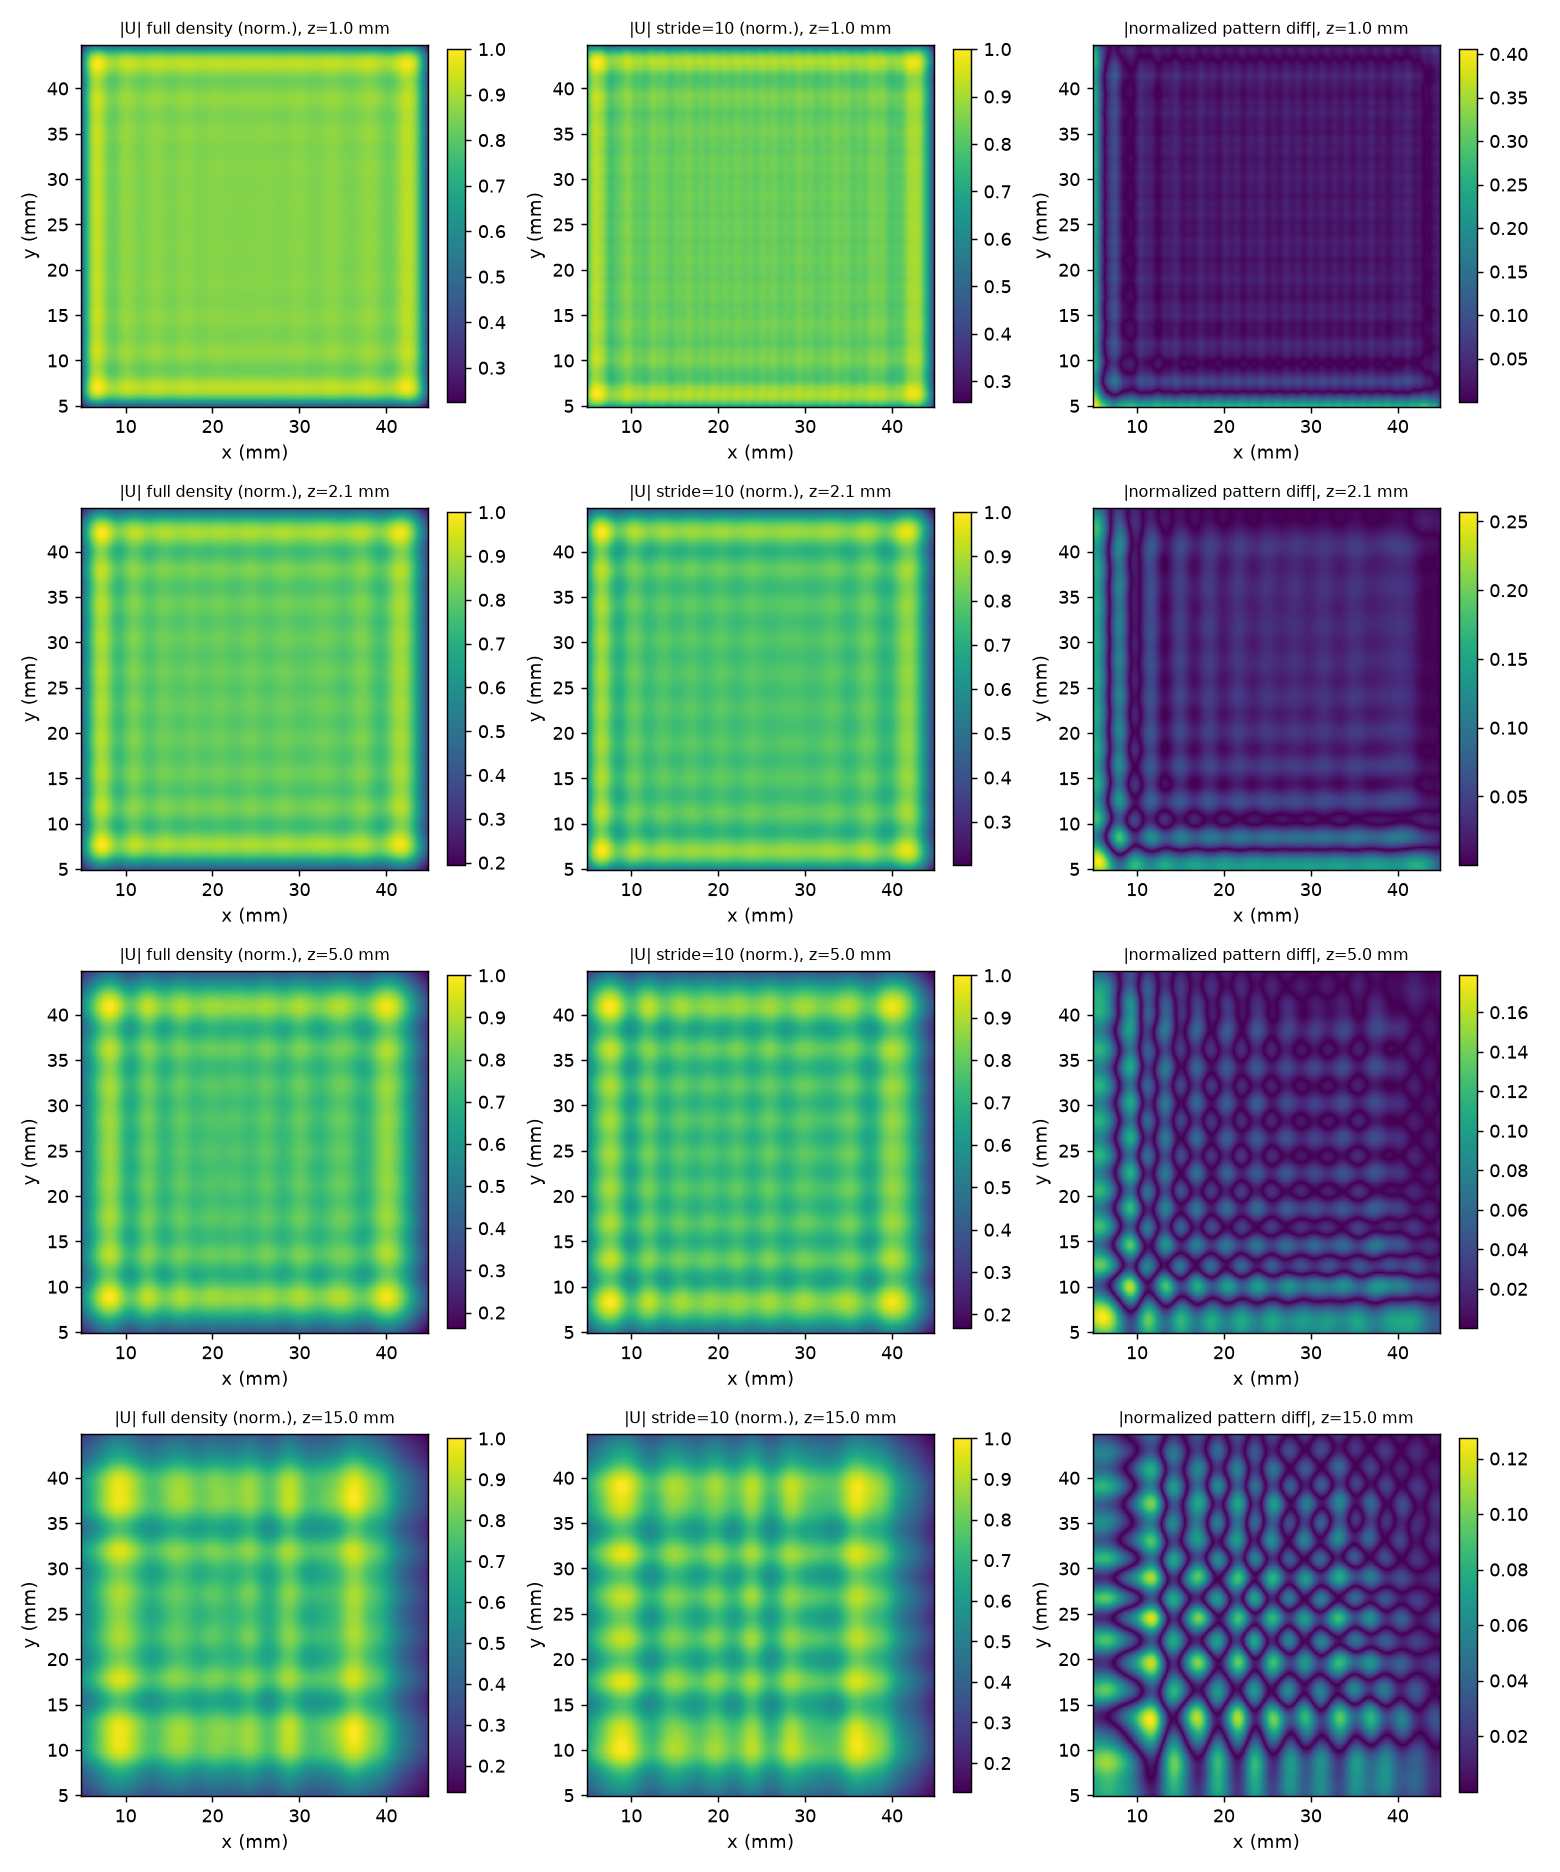

The data file committed next to this chart (first rows):
part, z_mm, pattern_rms_diff, pattern_max_diff, amplitude_ratio_full_over_stride, case, stride, n_sources, worst_secondary_lobe_db, dx_mm, lambda_min_mm, worst_incidence_sin, setup
B, 1.0, 0.05542, 0.4057, 96.9, , , , , , , , 
B, 2.108, 0.05087, 0.2567, 96.33, , , , , , , , 
B, 5.0, 0.04355, 0.1787, 98.19, , , , , , , , 
B, 15.0, 0.04036, 0.1272, 98.4, , , , , , , , 
A, , , , , full, 1.0, 81225, -20.79, 0.1405, 3.701, 0.1192, parameters/parms_cylindric_cookie_pvc_7m…
A, , , , , chosen, 10.0, 841.0, -20.54, 0.1405, 3.701, 0.1192, parameters/parms_cylindric_cookie_pvc_7m…
A, , , , , negative_control, 26.0, 121.0, -0.03168, 0.1405, 3.701, 0.1192, parameters/parms_cylindric_cookie_pvc_7m…
